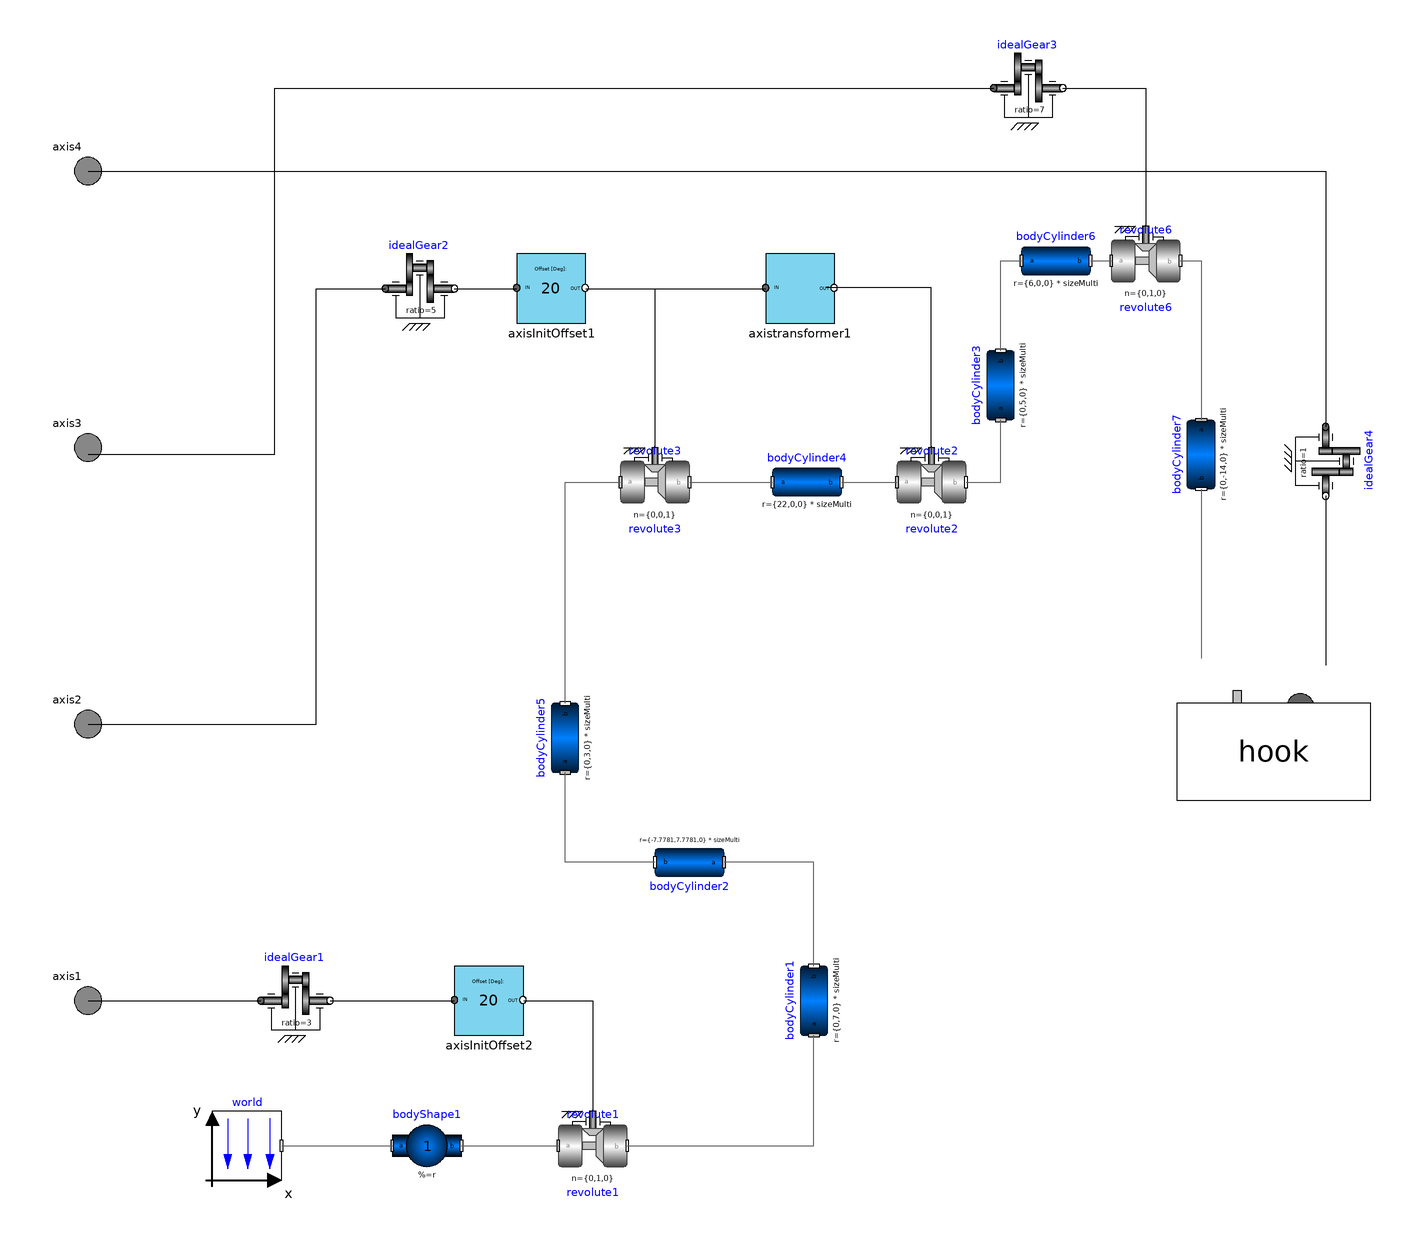

The Modelica model whose source follows is shown above as a component diagram (icons at their Placement, wires along their Line points).

model Mechanics
  import Modelica.SIunits.Conversions.to_unit1;
  import SI = Modelica.SIunits;
  import Cv = Modelica.SIunits.Conversions;
  parameter Boolean animation = true "= true, if animation shall be enabled";
  parameter SI.Acceleration g = 9.81 "Gravity acceleration";
  parameter Real sizeMulti = 0.01;
  parameter Real density = 7000;
  //r0={0,0.351,0},
  Modelica.Mechanics.MultiBody.Joints.Revolute revolute2(useAxisFlange = true) annotation(Placement(visible = true, transformation(origin = {34, 30}, extent = {{-10, -10}, {10, 10}}, rotation = 0)));
  Modelica.Mechanics.MultiBody.Parts.BodyCylinder bodyCylinder4(r = {22, 0, 0} * sizeMulti, diameter = 10 * sizeMulti, density = density) annotation(Placement(visible = true, transformation(origin = {-2, 30}, extent = {{-10, -10}, {10, 10}}, rotation = 0)));
  Modelica.Mechanics.MultiBody.Parts.BodyCylinder bodyCylinder5(r = {0, 3, 0} * sizeMulti, diameter = 10 * sizeMulti, density = density) annotation(Placement(visible = true, transformation(origin = {-72, -44}, extent = {{-10, -10}, {10, 10}}, rotation = 90)));
  Modelica.Mechanics.MultiBody.Joints.Revolute revolute3(n = {0, 0, 1}, useAxisFlange = true) annotation(Placement(visible = true, transformation(origin = {-46, 30}, extent = {{10, 10}, {-10, -10}}, rotation = 180)));
  axistransformer axistransformer1 annotation(Placement(visible = true, transformation(origin = {-4, 86}, extent = {{-10, -10}, {10, 10}}, rotation = 0)));
  Modelica.Mechanics.MultiBody.Parts.BodyCylinder bodyCylinder3(r = {0, 5, 0} * sizeMulti, diameter = 10 * sizeMulti, density = density) annotation(Placement(visible = true, transformation(origin = {54, 58}, extent = {{10, 10}, {-10, -10}}, rotation = -90)));
  Modelica.Mechanics.MultiBody.Parts.BodyCylinder bodyCylinder6(r = {6, 0, 0} * sizeMulti, diameter = 10 * sizeMulti, density = density) annotation(Placement(visible = true, transformation(origin = {70, 94}, extent = {{-10, -10}, {10, 10}}, rotation = 0)));
  Modelica.Mechanics.MultiBody.Joints.Revolute revolute6(useAxisFlange = true, n = {0, 1, 0}) annotation(Placement(visible = true, transformation(origin = {96, 94}, extent = {{-10, -10}, {10, 10}}, rotation = 0)));
  Modelica.Mechanics.Rotational.Interfaces.Flange_a axis1 annotation(Placement(visible = true, transformation(extent = {{-220, -130}, {-200, -110}}, rotation = 0), iconTransformation(extent = {{-220, -130}, {-200, -110}}, rotation = 0)));
  Modelica.Mechanics.Rotational.Interfaces.Flange_a axis2 annotation(Placement(visible = true, transformation(extent = {{-220, -50}, {-200, -30}}, rotation = 0), iconTransformation(extent = {{-220, -50}, {-200, -30}}, rotation = 0)));
  Modelica.Mechanics.Rotational.Interfaces.Flange_a axis3 annotation(Placement(visible = true, transformation(extent = {{-220, 30}, {-200, 50}}, rotation = 0), iconTransformation(extent = {{-220, 30}, {-200, 50}}, rotation = 0)));
  Modelica.Mechanics.Rotational.Interfaces.Flange_a axis4 annotation(Placement(visible = true, transformation(extent = {{-220, 110}, {-200, 130}}, rotation = 0), iconTransformation(extent = {{-220, 110}, {-200, 130}}, rotation = 0)));
  Modelica.Mechanics.Rotational.Components.IdealGear idealGear3(ratio = 7) annotation(Placement(visible = true, transformation(origin = {62, 144}, extent = {{-10, -10}, {10, 10}}, rotation = 0)));
  Modelica.Mechanics.MultiBody.Parts.BodyCylinder bodyCylinder7(r = {0, -14, 0} * sizeMulti, diameter = 10 * sizeMulti, density = density) annotation(Placement(visible = true, transformation(origin = {112, 38}, extent = {{-10, 10}, {10, -10}}, rotation = -90)));
  hook2 hook annotation(Placement(visible = true, transformation(origin = {133, -48}, extent = {{-28, -28}, {28, 28}}, rotation = 0)));
  Modelica.Mechanics.Rotational.Components.IdealGear idealGear4(ratio = 1) annotation(Placement(visible = true, transformation(origin = {148, 36}, extent = {{-10, -10}, {10, 10}}, rotation = -90)));
  inner Modelica.Mechanics.MultiBody.World world(g = g * Modelica.Math.Vectors.length({0, -1, 0}), n = {0, -1, 0}, animateWorld = true, animateGravity = false, enableAnimation = animation) annotation(Placement(visible = true, transformation(extent = {{-174, -172}, {-154, -152}}, rotation = 0)));
  Modelica.Mechanics.MultiBody.Parts.BodyShape bodyShape1(r = {10, 0, 0} * sizeMulti, m = 1, r_CM = {0, 0, 0}) annotation(Placement(visible = true, transformation(origin = {-112, -162}, extent = {{-10, -10}, {10, 10}}, rotation = 0)));
  Modelica.Mechanics.MultiBody.Joints.Revolute revolute1(n = {0, 1, 0}, useAxisFlange = true) annotation(Placement(visible = true, transformation(origin = {-64, -162}, extent = {{-10, -10}, {10, 10}}, rotation = 0)));
  Modelica.Mechanics.MultiBody.Parts.BodyCylinder bodyCylinder2(r = {-7.7781, 7.7781, 0} * sizeMulti, diameter = 10 * sizeMulti, density = density) annotation(Placement(visible = true, transformation(origin = {-36, -80}, extent = {{-10, -10}, {10, 10}}, rotation = 180)));
  Modelica.Mechanics.MultiBody.Parts.BodyCylinder bodyCylinder1(r = {0, 7, 0} * sizeMulti, diameter = 10 * sizeMulti, density = density) annotation(Placement(visible = true, transformation(origin = {0, -120}, extent = {{-10, -10}, {10, 10}}, rotation = 90)));
  Modelica.Mechanics.Rotational.Components.IdealGear idealGear1(ratio = 3) annotation(Placement(visible = true, transformation(origin = {-150, -120}, extent = {{-10, -10}, {10, 10}}, rotation = 0)));
  axisInitOffset axisInitOffset2(offsetDeg = 20) annotation(Placement(visible = true, transformation(origin = {-94, -120}, extent = {{-10, -10}, {10, 10}}, rotation = 0)));
  Modelica.Mechanics.Rotational.Components.IdealGear idealGear2(ratio = 5) annotation(Placement(visible = true, transformation(origin = {-114, 86}, extent = {{-10, -10}, {10, 10}}, rotation = 0)));
  axisInitOffset axisInitOffset1(offsetDeg = 20) annotation(Placement(visible = true, transformation(origin = {-76, 86}, extent = {{-10, -10}, {10, 10}}, rotation = 0)));
equation
  connect(axisInitOffset1.flange_aOUT, revolute3.axis) annotation(Line(points = {{-66, 86}, {-46, 86}, {-46, 40}}));
  connect(axisInitOffset1.flange_aOUT, axistransformer1.flange_aIN) annotation(Line(points = {{-66, 86}, {-14, 86}}));
  connect(idealGear2.flange_b, axisInitOffset1.flange_aIN) annotation(Line(points = {{-104, 86}, {-86, 86}}));
  connect(axis2, idealGear2.flange_a) annotation(Line(points = {{-210, -40}, {-144, -40}, {-144, 86}, {-124, 86}}));
  connect(axisInitOffset2.flange_aOUT, revolute1.axis) annotation(Line(points = {{-84, -120}, {-64, -120}, {-64, -152}}));
  connect(idealGear1.flange_b, axisInitOffset2.flange_aIN) annotation(Line(points = {{-140, -120}, {-104, -120}}));
  connect(axis1, idealGear1.flange_a) annotation(Line(points = {{-210, -120}, {-160, -120}}));
  connect(bodyCylinder1.frame_b, bodyCylinder2.frame_a) annotation(Line(points = {{0, -110}, {0, -80}, {-26, -80}}, color = {95, 95, 95}));
  connect(revolute1.frame_b, bodyCylinder1.frame_a) annotation(Line(points = {{-54, -162}, {0, -162}, {0, -130}}, color = {95, 95, 95}));
  connect(bodyCylinder2.frame_b, bodyCylinder5.frame_a) annotation(Line(points = {{-46, -80}, {-72, -80}, {-72, -54}}, color = {95, 95, 95}));
  connect(bodyShape1.frame_b, revolute1.frame_a) annotation(Line(points = {{-102, -162}, {-74, -162}}, color = {95, 95, 95}));
  connect(world.frame_b, bodyShape1.frame_a) annotation(Line(points = {{-154, -162}, {-122, -162}}, color = {95, 95, 95}));
  connect(axis4, idealGear4.flange_a) annotation(Line(points = {{-210, 120}, {148, 120}, {148, 46}}));
  connect(idealGear4.flange_b, hook.flange_a) annotation(Line(points = {{148, 26}, {148, -23}}));
  connect(bodyCylinder7.frame_b, hook.frame_a) annotation(Line(points = {{112, 28}, {112, -21}}, color = {95, 95, 95}));
  connect(revolute6.frame_b, bodyCylinder7.frame_a) annotation(Line(points = {{106, 94}, {112, 94}, {112, 48}}, color = {95, 95, 95}));
  connect(axis3, idealGear3.flange_a) annotation(Line(points = {{-210, 38}, {-156, 38}, {-156, 144}, {52, 144}}));
  connect(idealGear3.flange_b, revolute6.axis) annotation(Line(points = {{72, 144}, {96, 144}, {96, 104}}));
  connect(bodyCylinder6.frame_b, revolute6.frame_a) annotation(Line(points = {{80, 94}, {86, 94}}, color = {95, 95, 95}));
  connect(bodyCylinder3.frame_b, bodyCylinder6.frame_a) annotation(Line(points = {{54, 68}, {54, 94}, {60, 94}}, color = {95, 95, 95}));
  connect(revolute2.frame_b, bodyCylinder3.frame_a) annotation(Line(points = {{44, 30}, {54, 30}, {54, 48}}, color = {95, 95, 95}));
  connect(axistransformer1.flange_aOUT, revolute2.axis) annotation(Line(points = {{5.8, 86.2}, {5.25, 86.2}, {5.25, 86.2}, {4.7, 86.2}, {4.7, 86.2}, {3.6, 86.2}, {3.6, 86.4}, {33.8, 86.4}, {33.8, 63.3}, {33.8, 63.3}, {33.8, 40.2}}));
  connect(revolute3.frame_b, bodyCylinder4.frame_a) annotation(Line(points = {{-36, 30}, {-12, 30}}, color = {95, 95, 95}));
  connect(bodyCylinder5.frame_b, revolute3.frame_a) annotation(Line(points = {{-72, -34}, {-72, 30}, {-56, 30}}, color = {95, 95, 95}));
  connect(bodyCylinder4.frame_b, revolute2.frame_a) annotation(Line(points = {{8, 30}, {24, 30}}, color = {95, 95, 95}));
  annotation(Diagram(coordinateSystem(preserveAspectRatio = true, extent = {{-200, -200}, {200, 200}})), Icon(coordinateSystem(extent = {{-200, -200}, {200, 200}}, preserveAspectRatio = true, initialScale = 0.1, grid = {2, 2}), graphics = {Rectangle(fillColor = {192, 192, 192}, fillPattern = FillPattern.Solid, extent = {{-200, 200}, {200, -200}}), Text(lineColor = {0, 0, 255}, extent = {{-200, 250}, {200, 210}}, textString = "%name"), Text(origin = {0, 44}, lineColor = {0, 0, 255}, extent = {{-200, -180}, {-140, -140}}, textString = "1"), Text(origin = {0, 82}, lineColor = {0, 0, 255}, extent = {{-200, -140}, {-140, -100}}, textString = "2"), Text(origin = {0, 120}, lineColor = {0, 0, 255}, extent = {{-200, -100}, {-140, -60}}, textString = "3"), Text(origin = {0, 160}, lineColor = {0, 0, 255}, extent = {{-200, -60}, {-140, -20}}, textString = "4"), Bitmap(extent = {{-130, -195}, {195, 195}}, fileName = "modelica://Modelica/Resources/Images/Mechanics/MultiBody/Examples/Systems/robot_kr15.png")}));
end Mechanics;